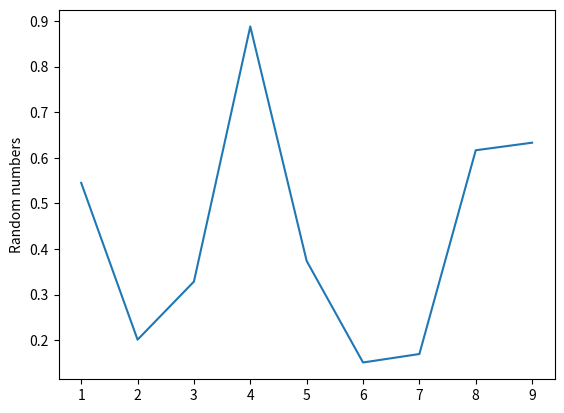

Generate this figure with matplotlib:
#!/usr/bin/python

import matplotlib.pyplot as plt
import random

x=[]
y=[]
for i in range (1,10):
    x.append(i)
    y.append(random.random())

plt.plot(x,y)
plt.ylabel("Random numbers")
plt.show()
